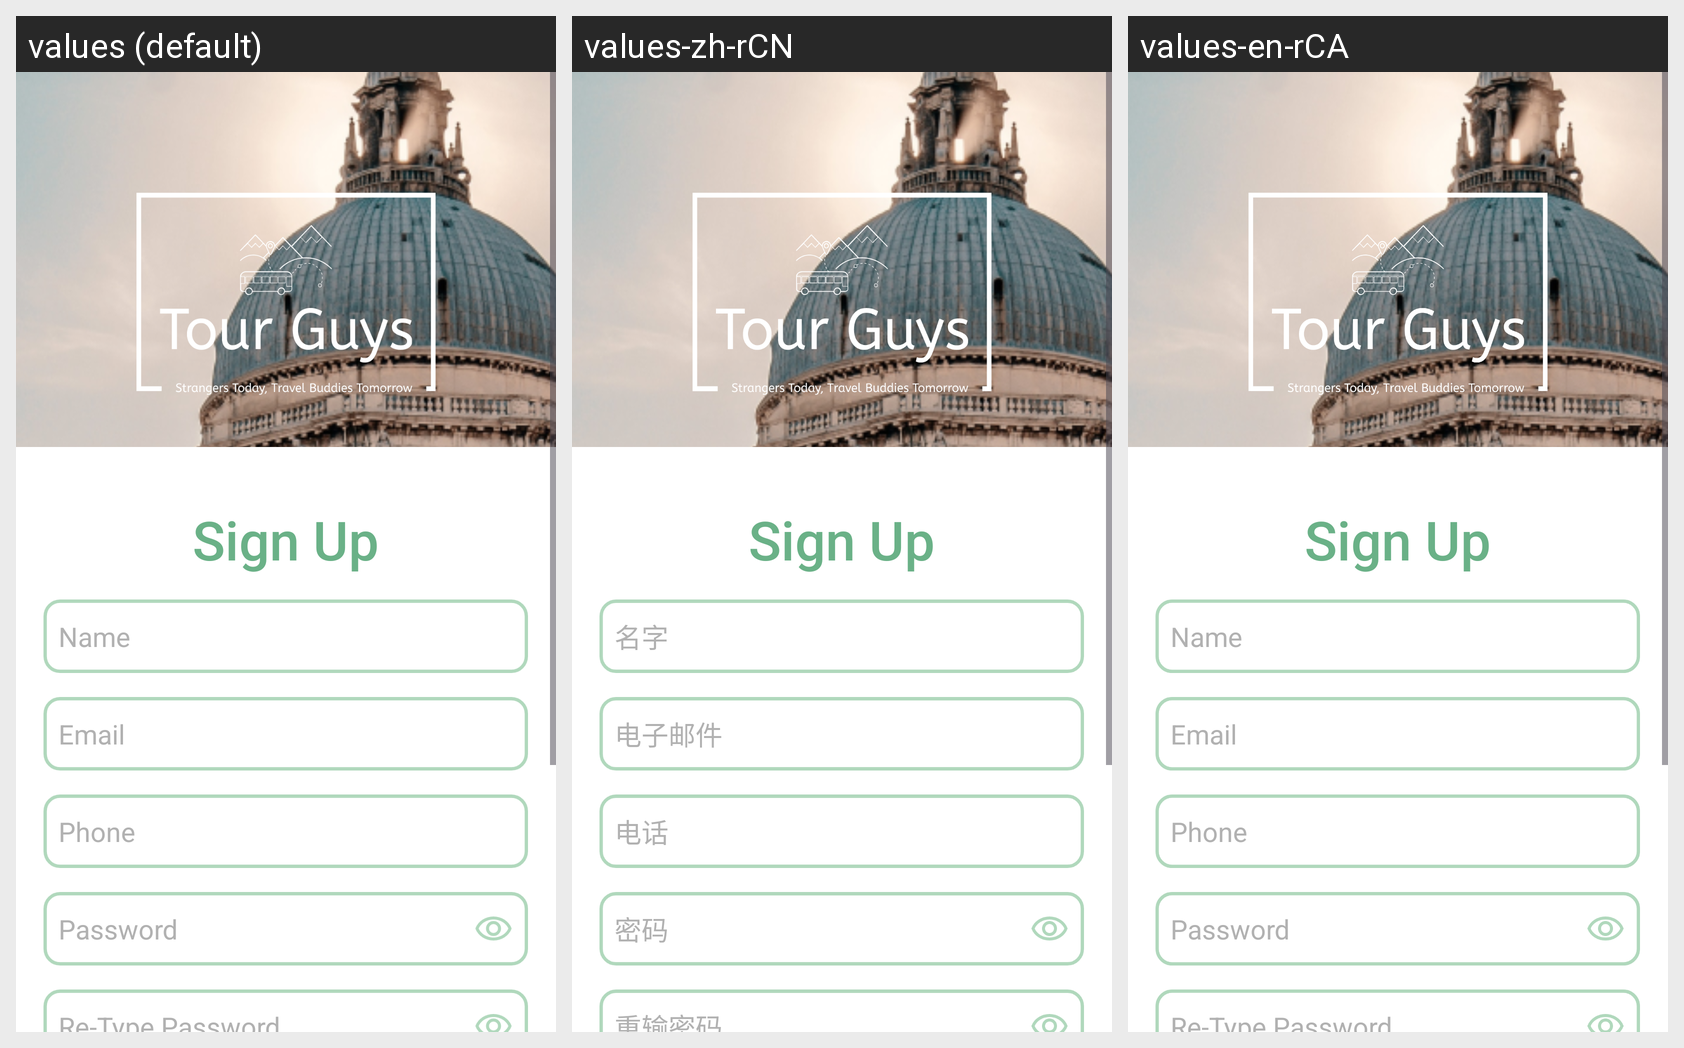

Locale-by-locale string values for the Android screen shown in this grid:
Android screen res/layout/activity_sign_up.xml rendered under 3 locales, left to right: values (default), values-zh-rCN, values-en-rCA. Device: Nexus 5 (rendered at 1080×1920; each locale shown at half size, 540×960, under a caption strip naming it); theme Theme.tourGuys.
Strings drawn on this screen, with the default value and each locale's value (text and hints the layout hard-codes, and strings that could not be matched under every locale, appear in the picture but are not listed):

hint_name
  values: Name
  values-zh-rCN: 名字
  values-en-rCA: Name  [not translated; the default value is used]

hint_email
  values: Email
  values-zh-rCN: 电子邮件
  values-en-rCA: Email  [not translated; the default value is used]

phone
  values: Phone
  values-zh-rCN: 电话
  values-en-rCA: Phone  [not translated; the default value is used]

hint_password
  values: Password
  values-zh-rCN: 密码
  values-en-rCA: Password  [not translated; the default value is used]

hint_re_type_password
  values: Re-Type Password
  values-zh-rCN: 重输密码
  values-en-rCA: Re-Type Password  [not translated; the default value is used]
